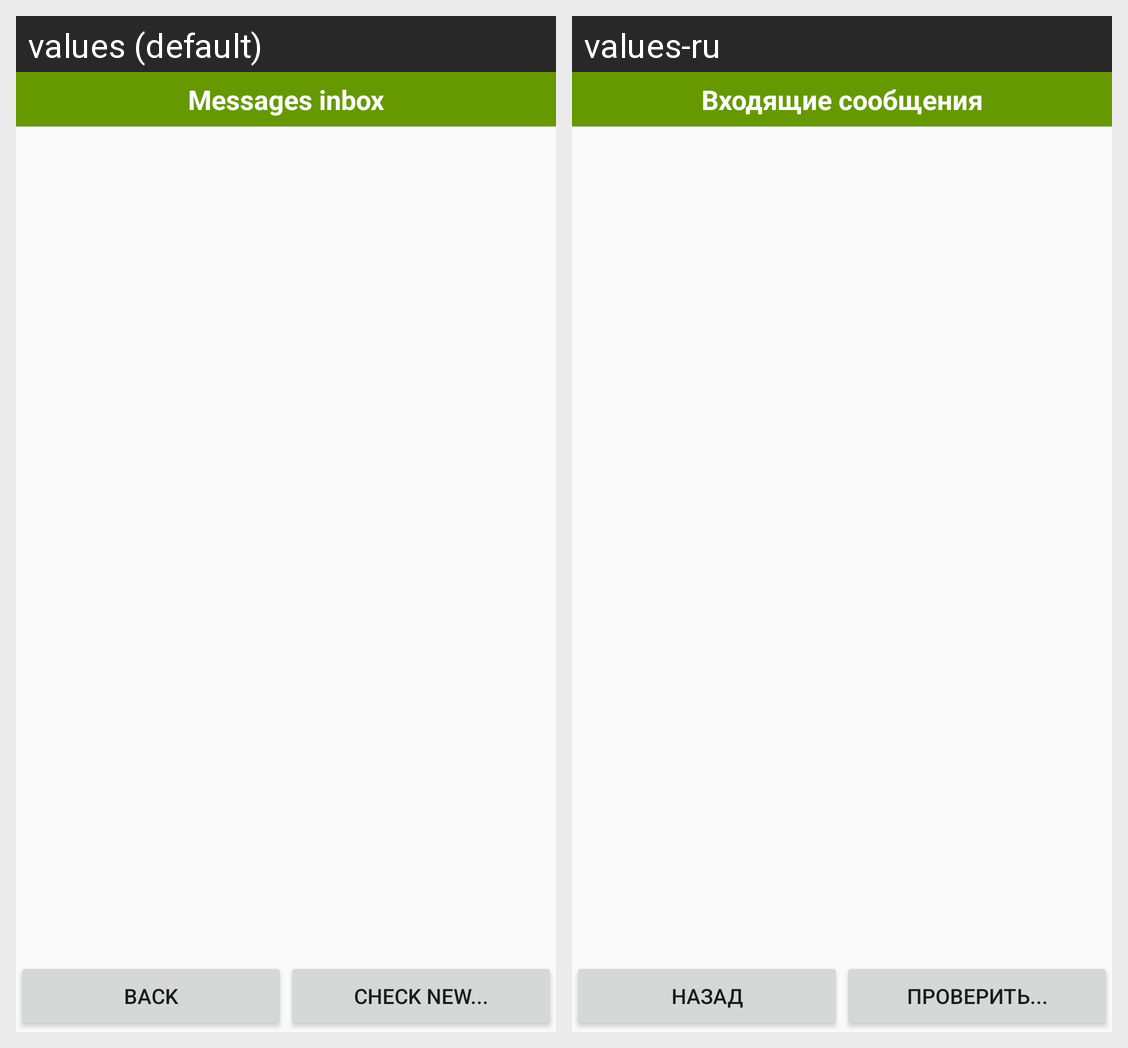

The same Android screen rendered under two of its app's locales, left to right. List the strings drawn on it with the default value and each locale's translation.
Android screen res/layout/messages.xml rendered under 2 locales, left to right: values (default), values-ru. Device: Nexus 5 (rendered at 1080×1920; each locale shown at half size, 540×960, under a caption strip naming it); theme AppTheme.
Strings drawn on this screen, with the default value and each locale's value (text and hints the layout hard-codes, and strings that could not be matched under every locale, appear in the picture but are not listed):

title_messages
  values: Messages inbox
  values-ru: Входящие сообщения

btn_back
  values: Back
  values-ru: Назад

btn_messages_check
  values: Check new...
  values-ru: Проверить...
